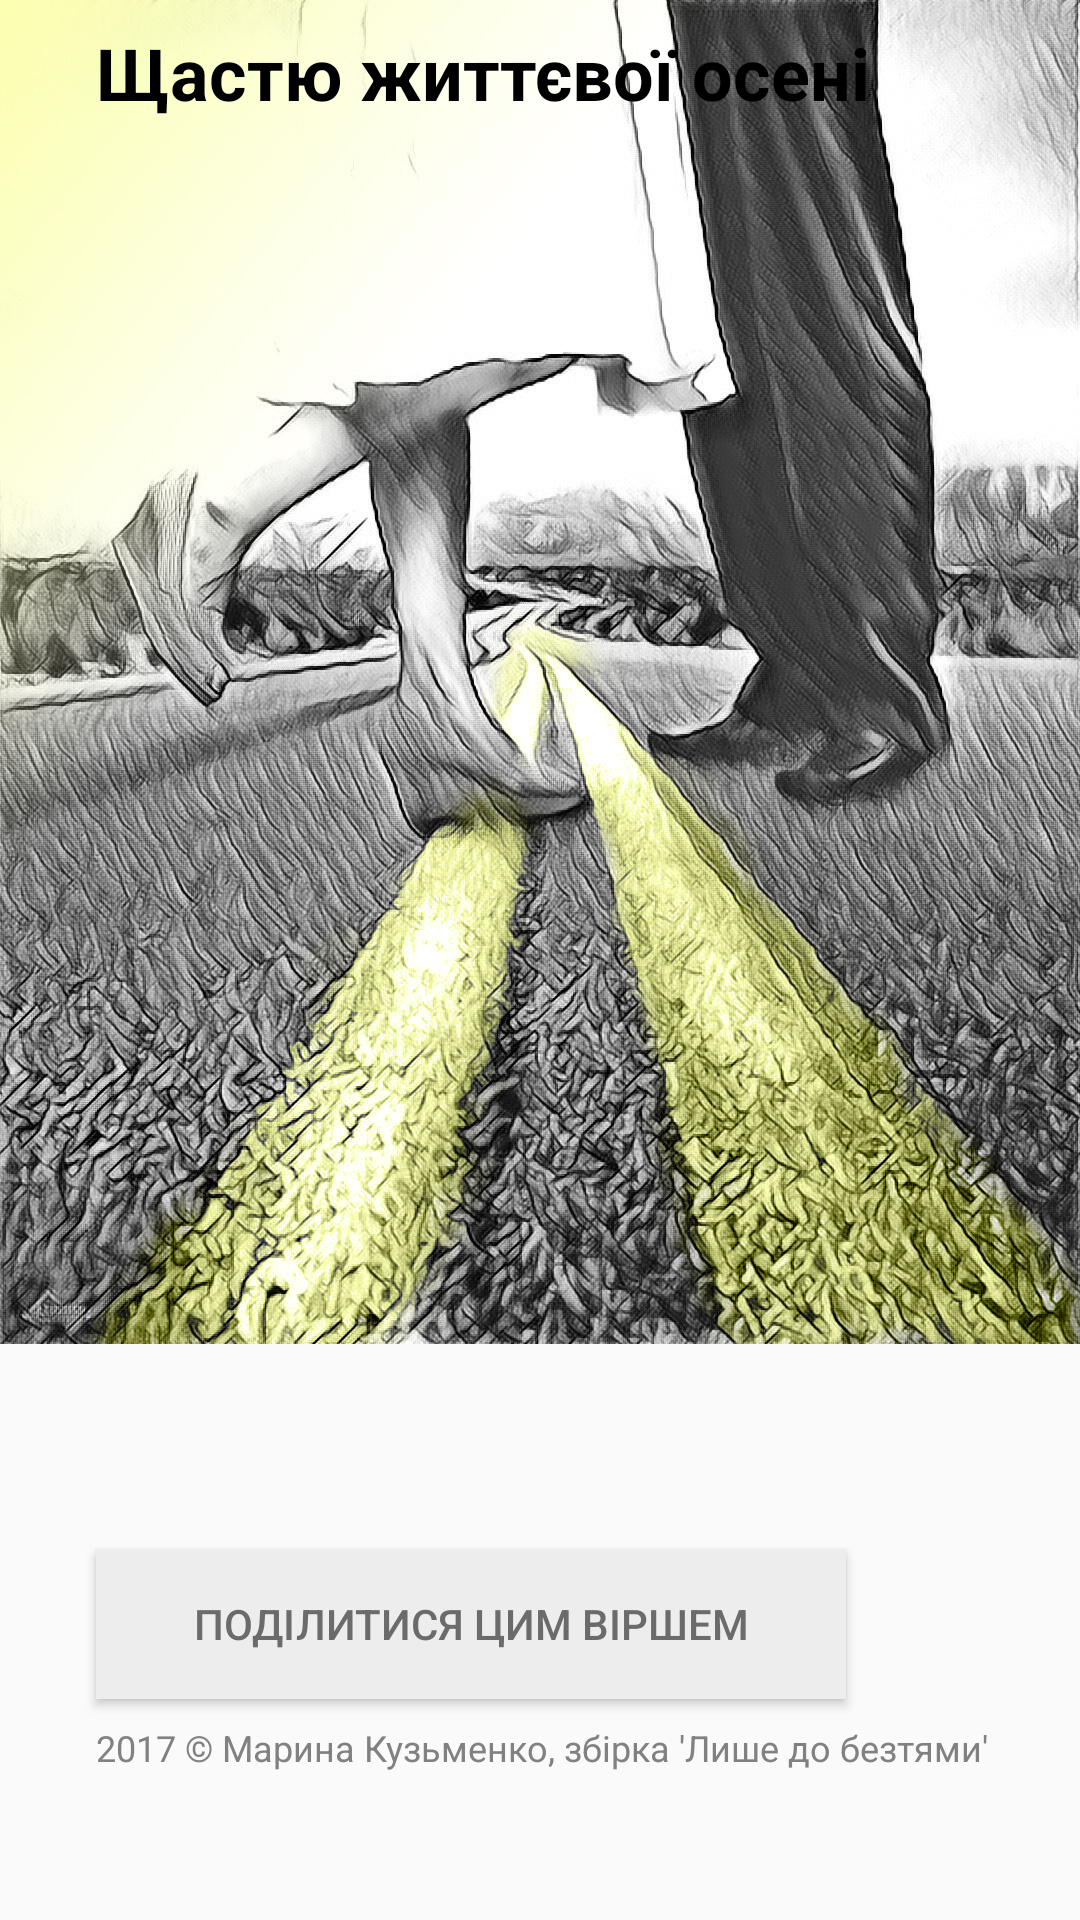

This screen was rendered from an Android layout file. Write that file and the resources it references.
<!-- AndroidManifest.xml: application theme Theme.AppCompat.Light.NoActionBar -->
<!-- res/layout/activity_schastu_zhittevoi_oseni.xml -->
<?xml version="1.0" encoding="utf-8"?>
<android.support.constraint.ConstraintLayout xmlns:android="http://schemas.android.com/apk/res/android"
    xmlns:tools="http://schemas.android.com/tools"
    android:layout_width="match_parent"
    android:layout_height="match_parent"
    tools:context="marynakuzmenko.love_poems.SchastuZhittevoiOseni">
    <ScrollView
        android:layout_width="fill_parent"
        android:layout_height="fill_parent">
        <RelativeLayout
            android:layout_width="wrap_content"
            android:layout_height="wrap_content">
            <ImageView
                android:id="@+id/imageSchastuZhittevoiOseniBig"
                android:layout_width="wrap_content"
                android:layout_height="wrap_content"
                android:adjustViewBounds="true"
                android:contentDescription="@string/schastu_zhittevoi_oseni_intro"
                android:cropToPadding="false"
                android:scaleType="fitStart"
                android:src="@drawable/schastuzhittevoiosenibig"/>
            <TextView
                android:id="@+id/schastu_zhittevoi_oseni_title"
                android:layout_width="wrap_content"
                android:layout_height="wrap_content"
                android:layout_alignTop="@id/imageSchastuZhittevoiOseniBig"
                android:paddingLeft="32dp"
                android:paddingRight="32dp"
                android:paddingTop="8dp"
                android:text="@string/schastu_zhittevoi_oseni"
                android:textColor="#000000"
                android:textSize="24sp"
                android:textStyle="bold" />
            <TextView
                android:id="@+id/schastu_text"
                android:layout_width="wrap_content"
                android:layout_height="wrap_content"
                android:layout_below="@id/imageSchastuZhittevoiOseniBig"
                android:layout_marginBottom="16dp"
                android:paddingLeft="32dp"
                android:paddingRight="32dp"
                android:paddingTop="8dp"
                android:textSize="18sp"/>
            <Button
                android:id="@+id/imageShare"
                android:layout_width="250dp"
                android:layout_height="50dp"
                android:layout_below="@id/schastu_text"
                android:layout_marginBottom="8dp"
                android:layout_marginLeft="32dp"
                android:layout_marginRight="32dp"
                android:layout_marginTop="20dp"
                android:background="#ededed"
                android:clickable="true"
                android:onClick="shareContent"
                android:paddingLeft="16dp"
                android:paddingRight="16dp"
                android:text="@string/sharethispoem"
                android:textColor="#6b6b6b"/>

            <TextView
                android:layout_width="wrap_content"
                android:layout_height="wrap_content"
                android:layout_below="@id/imageShare"
                android:paddingBottom="4dp"
                android:paddingEnd="8dp"
                android:paddingLeft="32dp"
                android:paddingRight="8dp"
                android:paddingStart="32dp"
                android:text="@string/copyright"
                android:textColor="#818181"
                android:textSize="12sp"/>

        </RelativeLayout>
    </ScrollView>
</android.support.constraint.ConstraintLayout>
<!-- resources referenced by this layout -->
<resources>
  <!-- drawable schastuzhittevoiosenibig: jpg bitmap (drawable, 728529 bytes) -->
  <string name="copyright">2017 © Марина Кузьменко, збірка \'Лише до безтями\'</string>
  <string name="schastu_zhittevoi_oseni">Щастю життєвої осені</string>
  <string name="schastu_zhittevoi_oseni_intro">І попливли роки, \nЯк листя по воді.</string>
  <string name="sharethispoem">Поділитися цим віршем</string>
</resources>
